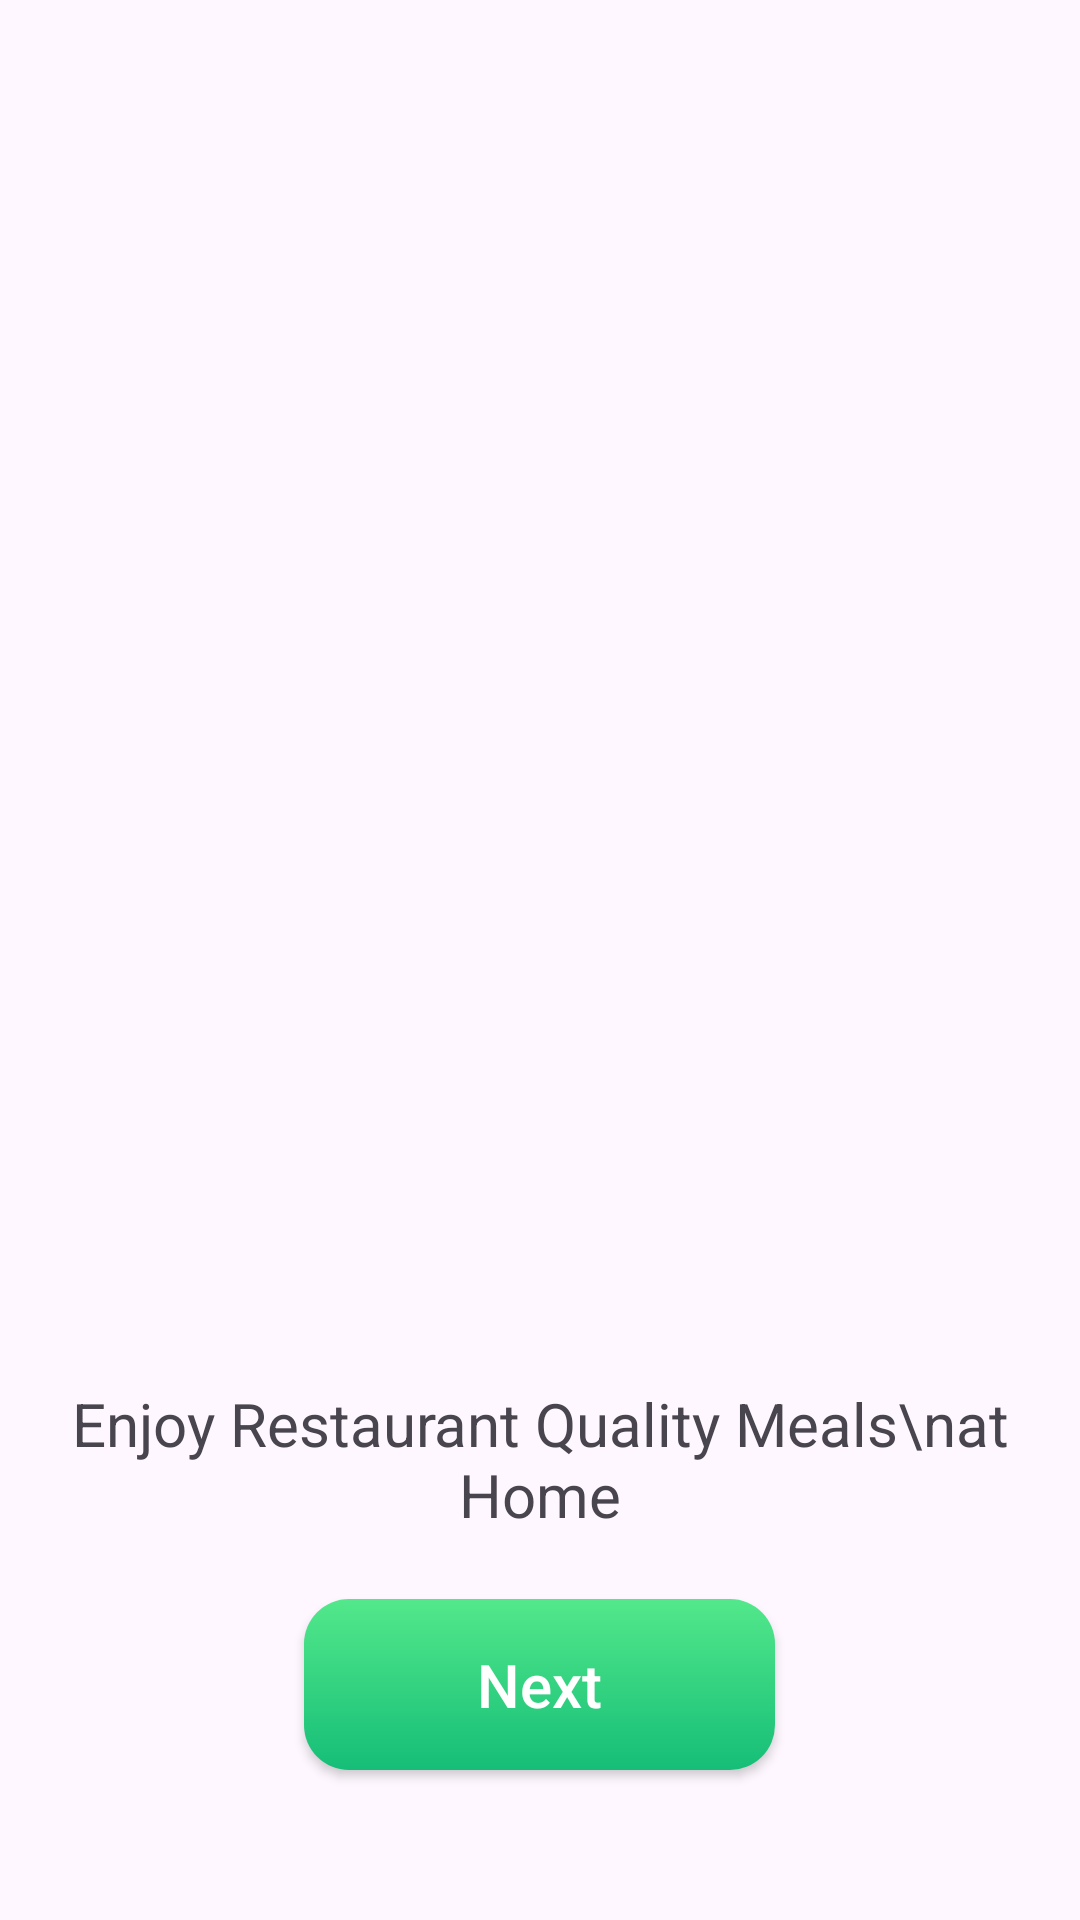

Here is an Android app screen rendered from its layout file. Give the layout XML and the strings, colors and styles it references.
<!-- AndroidManifest.xml: application theme Theme.FoodOrderDelivery -->
<!-- res/layout/activity_on_boarding.xml -->
<?xml version="1.0" encoding="utf-8"?>
<androidx.constraintlayout.widget.ConstraintLayout xmlns:android="http://schemas.android.com/apk/res/android"
    xmlns:app="http://schemas.android.com/apk/res-auto"
    xmlns:tools="http://schemas.android.com/tools"
    android:layout_width="match_parent"
    android:layout_height="match_parent"
    tools:context=".OnBoardingActivity">

    <ImageView
        android:id="@+id/imageView2"
        android:layout_width="333dp"
        android:layout_height="312dp"
        android:layout_marginStart="13dp"
        android:layout_marginTop="120dp"
        android:layout_marginEnd="14dp"
        app:layout_constraintEnd_toEndOf="parent"
        app:layout_constraintStart_toStartOf="parent"
        app:layout_constraintTop_toTopOf="parent"
        app:srcCompat="@drawable/burrgar" />

    <TextView
        android:id="@+id/textView4"
        android:layout_width="wrap_content"
        android:layout_height="wrap_content"
        android:layout_marginTop="29dp"
        android:text="Enjoy Restaurant Quality Meals\nat Home"
        android:textAlignment="center"
        android:textColor="@color/textColor"
        android:textSize="20sp"
        app:layout_constraintEnd_toEndOf="@+id/imageView2"
        app:layout_constraintStart_toStartOf="@+id/imageView2"
        app:layout_constraintTop_toBottomOf="@+id/imageView2" />

    <androidx.appcompat.widget.AppCompatButton
        android:id="@+id/btnNext"
        android:layout_width="157dp"
        android:layout_height="57dp"
        android:layout_marginBottom="50dp"
        android:background="@drawable/btn_bg"
        android:text="Next"
        android:textAlignment="center"
        android:textAllCaps="false"
        android:textColor="@color/white"
        android:textSize="20sp"
        app:layout_constraintBottom_toBottomOf="parent"
        app:layout_constraintEnd_toEndOf="@+id/textView4"
        app:layout_constraintStart_toStartOf="@+id/textView4" />

</androidx.constraintlayout.widget.ConstraintLayout>
<!-- resources referenced by this layout -->
<resources>
  <!-- drawable btn_bg (drawable) -->
  <?xml version="1.0" encoding="utf-8"?>
  <shape xmlns:android="http://schemas.android.com/apk/res/android">
  
      <gradient android:angle="-45"
          android:startColor="#53E88B"
          android:endColor="#15BE77"
          />
  
      <corners android:radius="15dp" />
  
  </shape>
  <style name="Theme.FoodOrderDelivery" parent="Base.Theme.FoodOrderDelivery" />
  <style name="Base.Theme.FoodOrderDelivery" parent="Theme.Material3.DayNight.NoActionBar">
          
          
      </style>
  <!-- not gathered from this repository: default colours our renderer supplied (Android Studio template values) -->
  <color name="white">#FFFFFFFF</color>
</resources>
